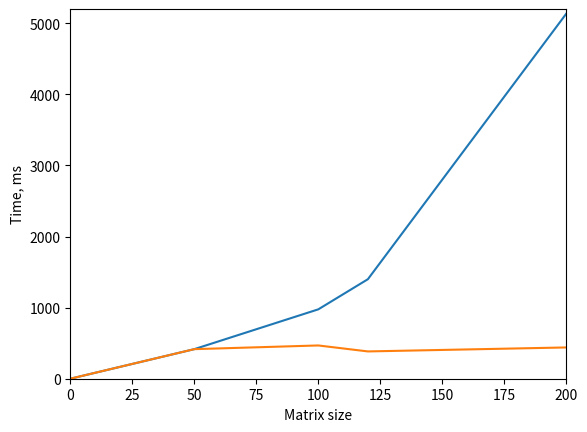

Source code (Python):
import matplotlib.pyplot as plt

x = [0, 50, 100, 120, 200]
y_py = [0, 416, 468, 384, 440]
y_my = [0, 416, 976, 1400, 5136]
plt.plot(x, y_my)
plt.plot(x, y_py)
plt.xlabel("Matrix size")
plt.ylabel("Time, ms")
plt.axis([0, 200, 0, 5200])
plt.show()
